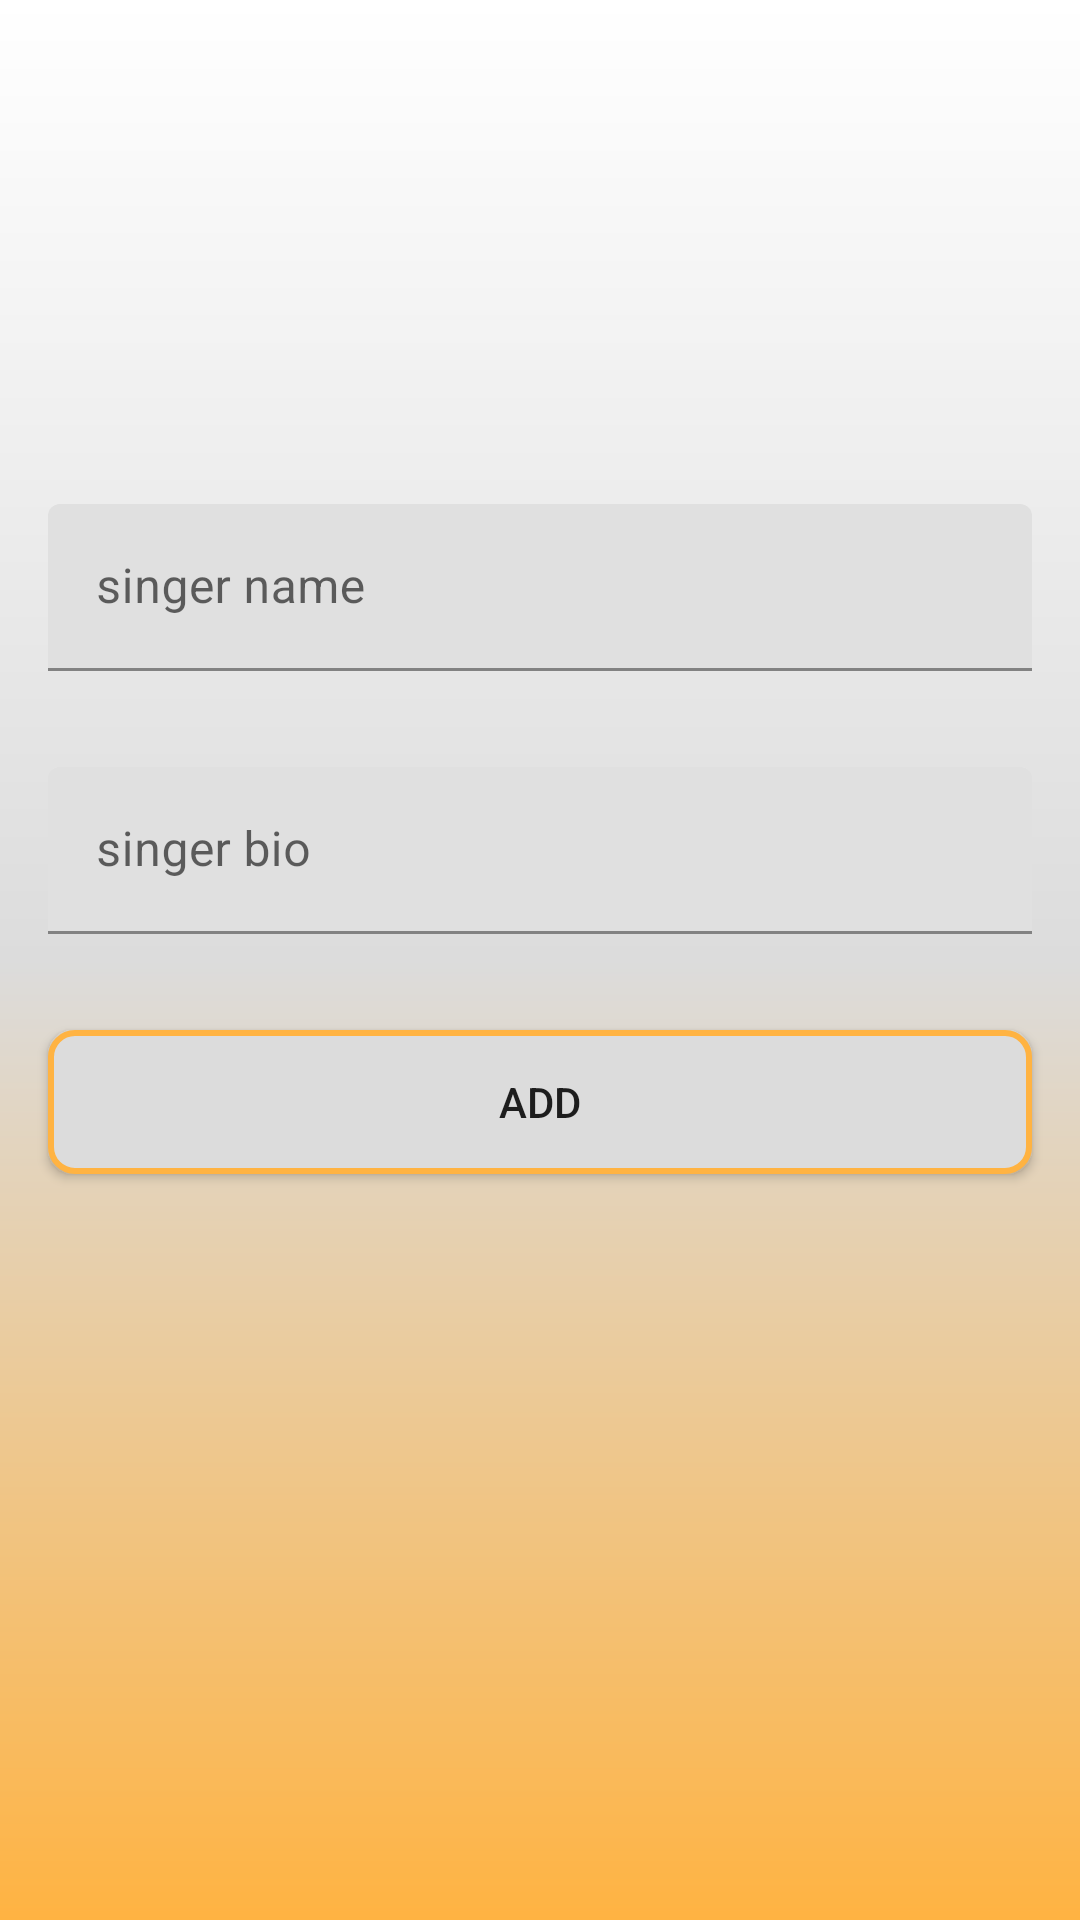

Produce the Android XML layout that renders to this screen, including the resource entries it uses.
<!-- AndroidManifest.xml: application theme Theme.StreamMusicAdmin -->
<!-- res/layout/fragment_addsinger.xml -->
<?xml version="1.0" encoding="utf-8"?>
<LinearLayout xmlns:android="http://schemas.android.com/apk/res/android"
    xmlns:app="http://schemas.android.com/apk/res-auto"
    android:layout_width="match_parent"
    android:layout_height="match_parent"
    xmlns:tools="http://schemas.android.com/tools"
    android:background="@drawable/gradientbackground"
    android:orientation="vertical"
    tools:context=".ui.upload.UploadFragment">

    <ImageView
        android:id="@+id/singerPhoto"
        android:layout_width="120dp"
        android:layout_height="120dp"
        android:layout_gravity="center"
        android:layout_margin="16dp"
        app:srcCompat="@drawable/photo" />

    <com.google.android.material.textfield.TextInputLayout
        android:layout_width="match_parent"
        android:layout_height="wrap_content"
        android:layout_margin="16dp"
        android:hint="singer name">

        <com.google.android.material.textfield.TextInputEditText
            android:id="@+id/singerName"
            android:layout_width="match_parent"
            android:layout_height="match_parent">

        </com.google.android.material.textfield.TextInputEditText>
    </com.google.android.material.textfield.TextInputLayout>

    <com.google.android.material.textfield.TextInputLayout
        android:layout_width="match_parent"
        android:layout_height="wrap_content"
        android:layout_margin="16dp"
        android:hint="singer bio">

        <com.google.android.material.textfield.TextInputEditText
            android:id="@+id/singerbio"
            android:layout_width="match_parent"
            android:layout_height="match_parent">

        </com.google.android.material.textfield.TextInputEditText>
    </com.google.android.material.textfield.TextInputLayout>

    <Button
        android:id="@+id/button"
        android:layout_width="match_parent"
        android:layout_height="wrap_content"
        android:layout_margin="16dp"
        android:background="@drawable/bttuon"
        android:text="ADD" />

</LinearLayout>
<!-- resources referenced by this layout -->
<resources>
  <!-- drawable bttuon (drawable) -->
  <?xml version="1.0" encoding="utf-8"?>
  <shape xmlns:android="http://schemas.android.com/apk/res/android" android:shape="rectangle">
     <solid
         android:color="@color/gray"
         />
      <padding android:left="7dp"
          android:top="7dp"
          android:right="7dp"
          android:bottom="7dp" />
      <stroke
          android:width="2dip"
          android:color="@color/orange" />
      <corners android:radius= "8dp" />
  </shape>
  <!-- drawable gradientbackground (drawable) -->
  <shape
      xmlns:android="http://schemas.android.com/apk/res/android"
      android:shape="rectangle"
      >
      <gradient
          android:startColor="@color/orange"
          android:centerColor="@color/gray"
          android:endColor="@color/white"
          android:angle="90" />
  </shape>
  <style name="Theme.StreamMusicAdmin" parent="Theme.MaterialComponents.DayNight.DarkActionBar">
          
          <item name="colorPrimary">@color/orange</item>
          <item name="colorPrimaryVariant">@color/gray</item>
          <item name="colorOnPrimary">@color/white</item>
          
          <item name="colorSecondary">@color/teal_200</item>
          <item name="colorSecondaryVariant">@color/teal_700</item>
          <item name="colorOnSecondary">@color/black</item>
          
          <item name="android:statusBarColor" tools:targetApi="l">?attr/colorPrimaryVariant</item>
          
      </style>
  <color name="gray">#DCDCDC</color>
  <color name="orange">#FFB342</color>
  <color name="white">#FFFFFFFF</color>
  <color name="teal_200">#FF03DAC5</color>
  <color name="teal_700">#FF018786</color>
  <color name="black">#FF000000</color>
</resources>
